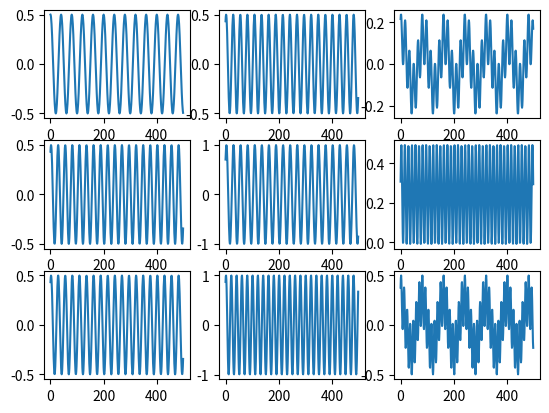

Write the Python code that produced this figure.
import numpy as np
from matplotlib import pyplot as plt 
n=np.arange(0,500)
F=250; Fs=10000;
s=0.5*np.sin(2*np.pi*F/Fs*n+np.pi/2)
plt.subplot(331)
plt.plot(n,s);

p=0.5*np.sin(3*np.pi*F/Fs*n+np.pi/3)
plt.subplot(332)
plt.plot(n,p);

plt.subplot(333)
plt.plot(n,s*p); 

a=0.5*np.sin(3*np.pi*F/Fs*n+np.pi/3)
plt.subplot(334)
plt.plot(n,a);

b=1.0*np.sin(3*np.pi*F/Fs*n+np.pi/4)
plt.subplot(335)
plt.plot(n,b);
plt.subplot(336)
plt.plot(a*b);

c=0.5*np.sin(3*np.pi*F/Fs*n+np.pi/3)
plt.subplot(337)
plt.plot(n,c);

d=1.0*np.sin(4*np.pi*F/Fs*n+np.pi/3)
plt.subplot(338)
plt.plot(n,d);

plt.subplot(3,3,9)
plt.plot(n,c*d)
plt.show()
